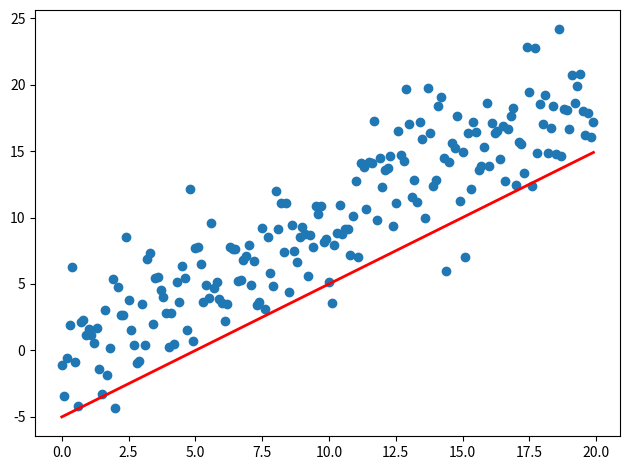

This figure's Python source:
import sys
import numpy as np
import matplotlib.pyplot as plt
from matplotlib.animation import FuncAnimation

fig, ax = plt.subplots()
fig.set_tight_layout(True)

#  询问图形在屏幕上的尺寸和DPI（每英寸点数）。
#  注意当我们把图形储存成一个文件时，我们需要再另外提供一个DPI值
print('fig size: {0} DPI, size in inches {1}'.format(
    fig.get_dpi(), fig.get_size_inches()))

# 画出一个维持不变（不会被重画）的散点图和一开始的那条直线。
x = np.arange(0, 20, 0.1)
ax.scatter(x, x + np.random.normal(0, 3.0, len(x)))
line, = ax.plot(x, x - 5, 'r-', linewidth=2)

def update(i):
    label = 'timestep {0}'.format(i)
    print(label)
    # 更新直线和x轴（用一个新的x轴的标签）。
    # 用元组（Tuple）的形式返回在这一帧要被重新绘图的物体
    line.set_ydata(x - 5 + i)
    ax.set_xlabel(label)
    return line, ax

if __name__ == '__main__':
    # FuncAnimation 会在每一帧都调用“update” 函数。
    # 在这里设置一个10帧的动画，每帧之间间隔200毫秒
    anim = FuncAnimation(fig, update, frames=np.arange(0, 10), interval=200)
    if len(sys.argv) > 1 and sys.argv[1] == 'save':
        anim.save('line.gif', dpi=80, writer='imagemagick')
    else:
        # plt.show() 会一直循环播放动画
        plt.show()
